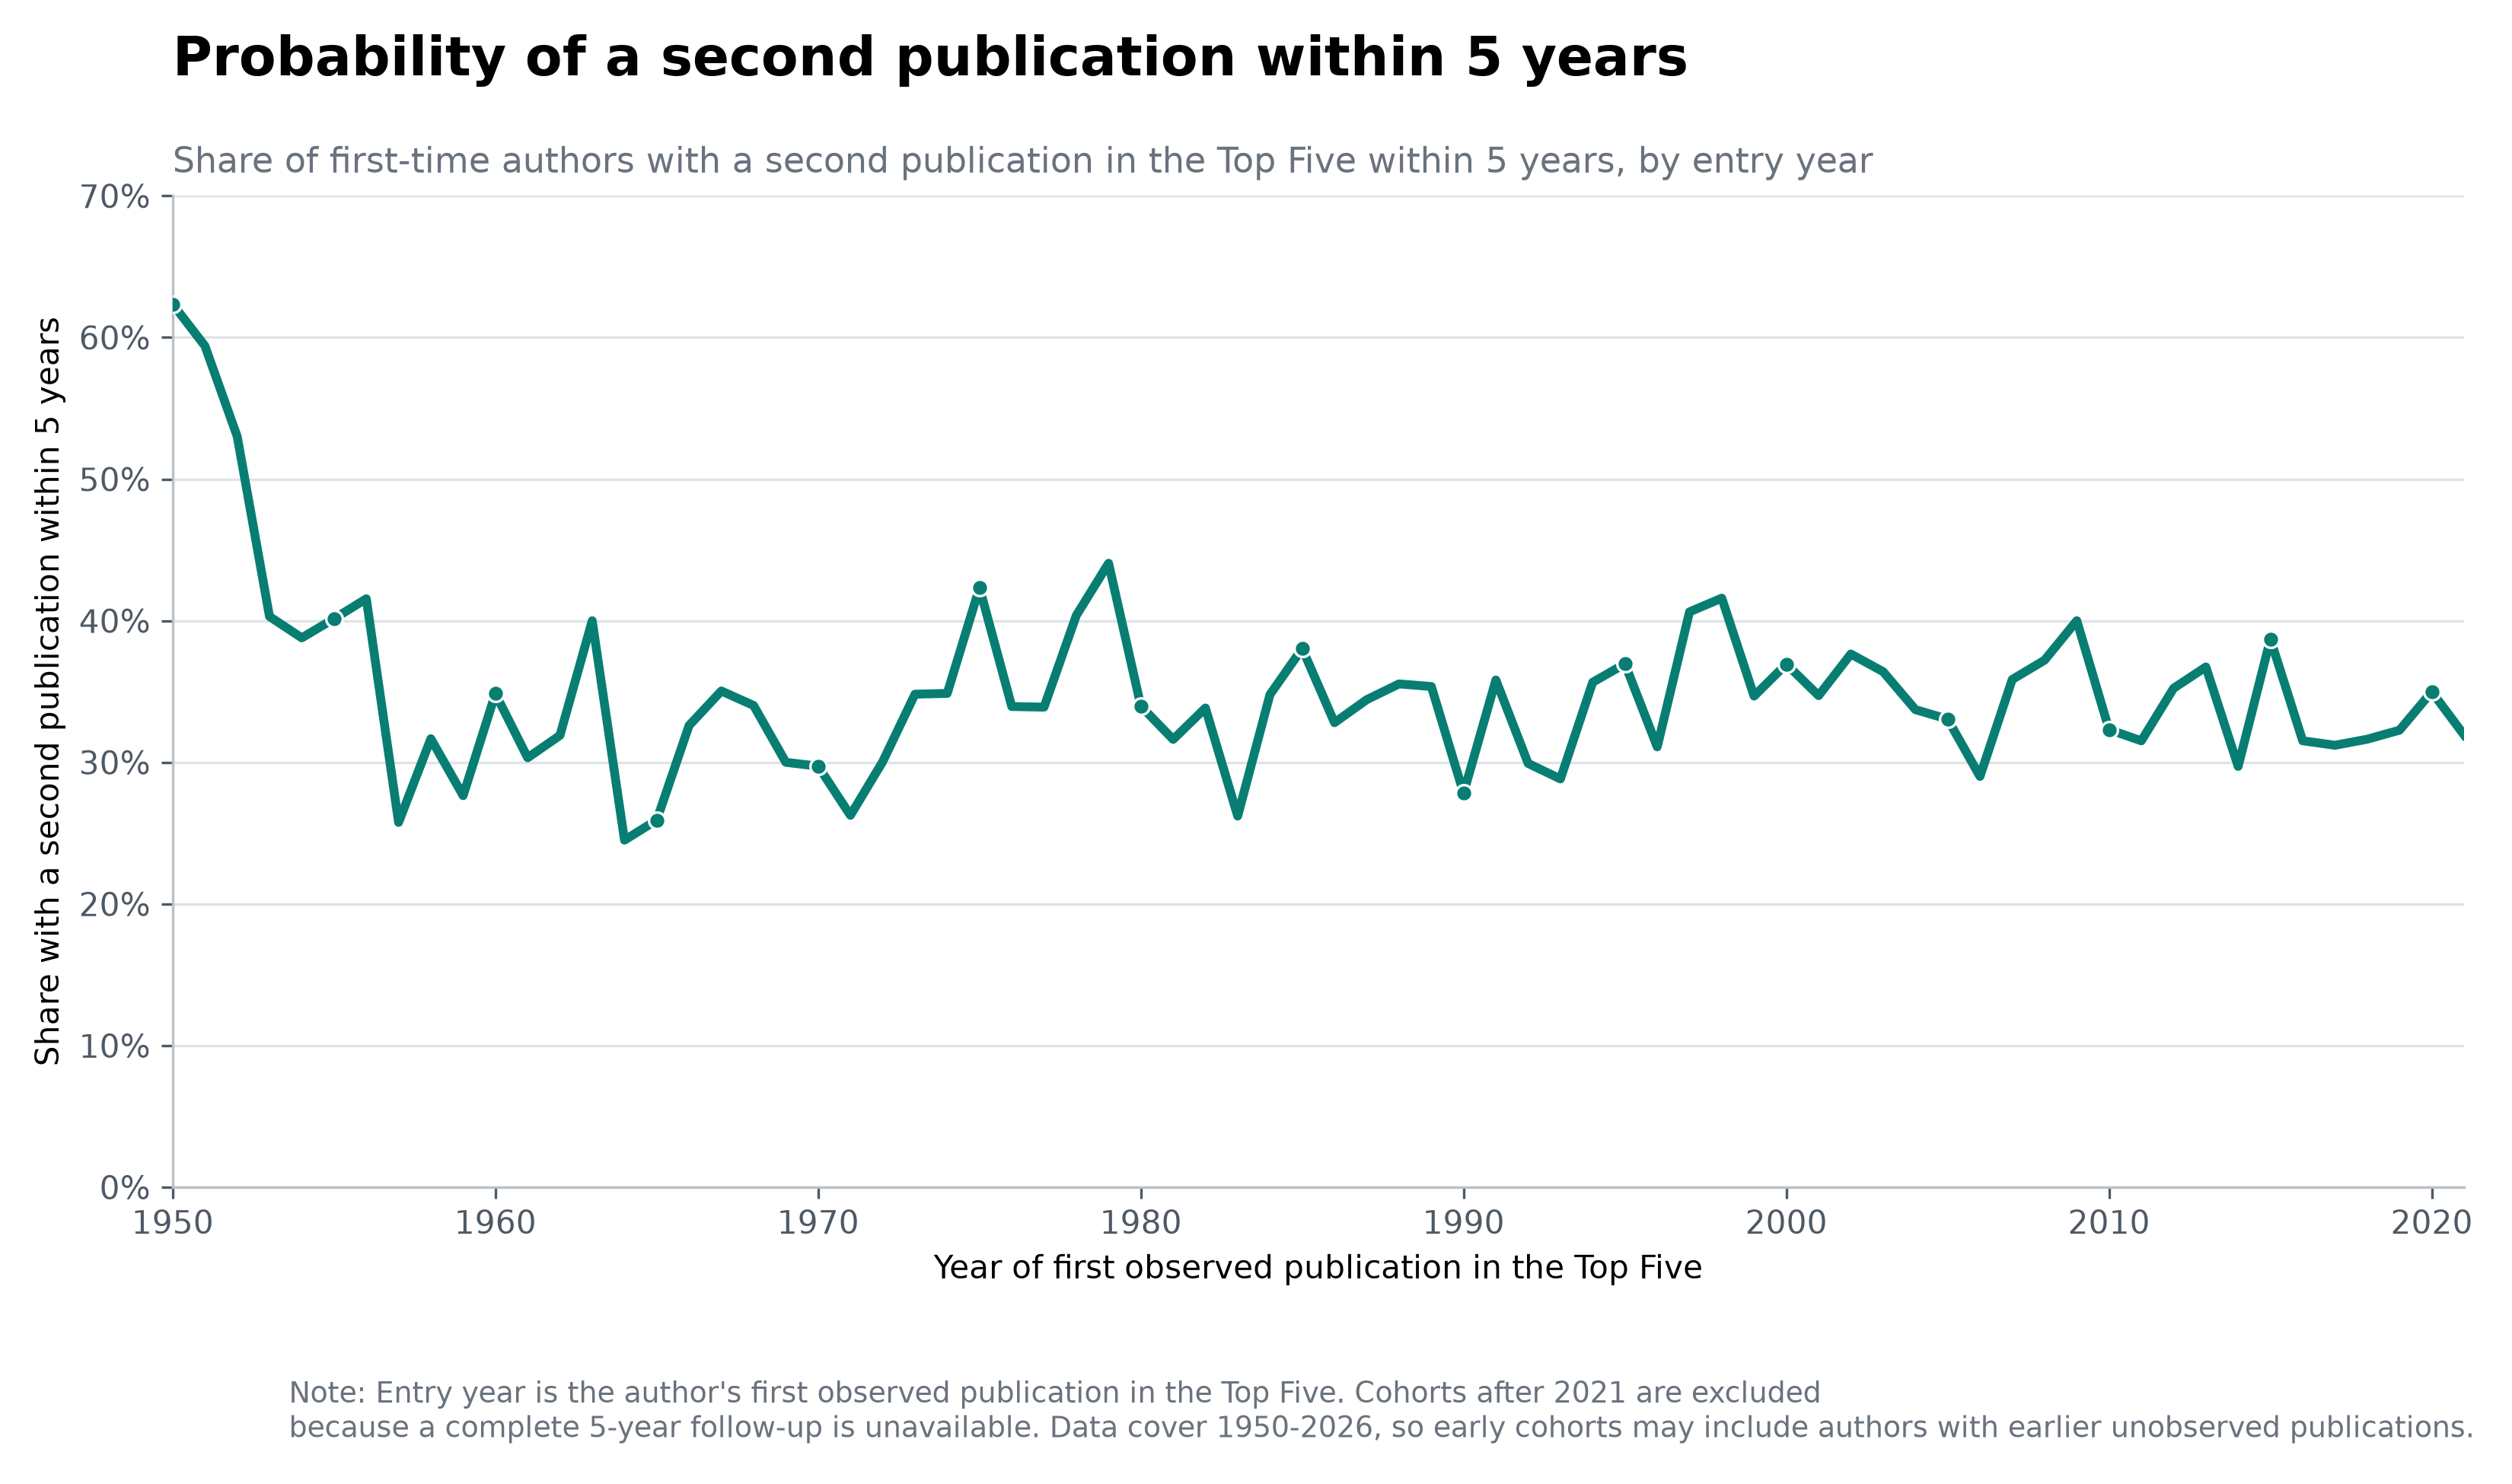

The file beside this chart, header and first rows:
entry_cohort_year, repeat_publication_window_years, observation_start_year, observation_end_year, available_followup_years, complete_followup_window, number_of_entry_authors, authors_with_second_publication_within_w…, authors_with_observed_second_after_windo…, authors_with_no_observed_second_publicat…, authors_without_second_publication_withi…, probability_second_publication_within_wi…
1950, 5, 1950, 2026, 76, 1, 178, 111, 23, 44, 67, 0.6236
1951, 5, 1950, 2026, 75, 1, 133, 79, 12, 42, 54, 0.594
1952, 5, 1950, 2026, 74, 1, 183, 97, 25, 61, 86, 0.5301
1953, 5, 1950, 2026, 73, 1, 134, 54, 18, 62, 80, 0.403
1954, 5, 1950, 2026, 72, 1, 165, 64, 20, 81, 101, 0.3879
1955, 5, 1950, 2026, 71, 1, 142, 57, 17, 68, 85, 0.4014
1956, 5, 1950, 2026, 70, 1, 142, 59, 14, 69, 83, 0.4155
1957, 5, 1950, 2026, 69, 1, 132, 34, 16, 82, 98, 0.2576
1958, 5, 1950, 2026, 68, 1, 120, 38, 15, 67, 82, 0.3167
1959, 5, 1950, 2026, 67, 1, 170, 47, 20, 103, 123, 0.2765
1960, 5, 1950, 2026, 66, 1, 132, 46, 14, 72, 86, 0.3485
1961, 5, 1950, 2026, 65, 1, 155, 47, 18, 90, 108, 0.3032
1962, 5, 1950, 2026, 64, 1, 163, 52, 23, 88, 111, 0.319
1963, 5, 1950, 2026, 63, 1, 120, 48, 15, 57, 72, 0.4
1964, 5, 1950, 2026, 62, 1, 151, 37, 19, 95, 114, 0.245
1965, 5, 1950, 2026, 61, 1, 135, 35, 16, 84, 100, 0.2593
1966, 5, 1950, 2026, 60, 1, 181, 59, 16, 106, 122, 0.326
1967, 5, 1950, 2026, 59, 1, 137, 48, 15, 74, 89, 0.3504
1968, 5, 1950, 2026, 58, 1, 147, 50, 9, 88, 97, 0.3401
1969, 5, 1950, 2026, 57, 1, 150, 45, 15, 90, 105, 0.3
1970, 5, 1950, 2026, 56, 1, 185, 55, 20, 110, 130, 0.2973
1971, 5, 1950, 2026, 55, 1, 179, 47, 21, 111, 132, 0.2626
1972, 5, 1950, 2026, 54, 1, 223, 67, 16, 140, 156, 0.3004
1973, 5, 1950, 2026, 53, 1, 158, 55, 23, 80, 103, 0.3481
1974, 5, 1950, 2026, 52, 1, 152, 53, 13, 86, 99, 0.3487
1975, 5, 1950, 2026, 51, 1, 163, 69, 18, 76, 94, 0.4233
1976, 5, 1950, 2026, 50, 1, 165, 56, 22, 87, 109, 0.3394
1977, 5, 1950, 2026, 49, 1, 177, 60, 16, 101, 117, 0.339
1978, 5, 1950, 2026, 48, 1, 161, 65, 19, 77, 96, 0.4037
1979, 5, 1950, 2026, 47, 1, 143, 63, 14, 66, 80, 0.4406
1980, 5, 1950, 2026, 46, 1, 209, 71, 26, 112, 138, 0.3397
1981, 5, 1950, 2026, 45, 1, 136, 43, 19, 74, 93, 0.3162
1982, 5, 1950, 2026, 44, 1, 133, 45, 25, 63, 88, 0.3383
1983, 5, 1950, 2026, 43, 1, 145, 38, 26, 81, 107, 0.2621
1984, 5, 1950, 2026, 42, 1, 138, 48, 20, 70, 90, 0.3478
1985, 5, 1950, 2026, 41, 1, 163, 62, 24, 77, 101, 0.3804
1986, 5, 1950, 2026, 40, 1, 125, 41, 17, 67, 84, 0.328
1987, 5, 1950, 2026, 39, 1, 122, 42, 22, 58, 80, 0.3443
1988, 5, 1950, 2026, 38, 1, 121, 43, 23, 55, 78, 0.3554
1989, 5, 1950, 2026, 37, 1, 99, 35, 14, 50, 64, 0.3535
1990, 5, 1950, 2026, 36, 1, 133, 37, 30, 66, 96, 0.2782
1991, 5, 1950, 2026, 35, 1, 148, 53, 30, 65, 95, 0.3581
1992, 5, 1950, 2026, 34, 1, 127, 38, 29, 60, 89, 0.2992
1993, 5, 1950, 2026, 33, 1, 111, 32, 26, 53, 79, 0.2883
1994, 5, 1950, 2026, 32, 1, 115, 41, 28, 46, 74, 0.3565
1995, 5, 1950, 2026, 31, 1, 92, 34, 25, 33, 58, 0.3696
1996, 5, 1950, 2026, 30, 1, 119, 37, 21, 61, 82, 0.3109
1997, 5, 1950, 2026, 29, 1, 128, 52, 21, 55, 76, 0.4062
1998, 5, 1950, 2026, 28, 1, 113, 47, 15, 51, 66, 0.4159
1999, 5, 1950, 2026, 27, 1, 248, 86, 33, 129, 162, 0.3468
2000, 5, 1950, 2026, 26, 1, 222, 82, 45, 95, 140, 0.3694
2001, 5, 1950, 2026, 25, 1, 242, 84, 31, 127, 158, 0.3471
2002, 5, 1950, 2026, 24, 1, 255, 96, 37, 122, 159, 0.3765
2003, 5, 1950, 2026, 23, 1, 261, 95, 40, 126, 166, 0.364
2004, 5, 1950, 2026, 22, 1, 258, 87, 47, 124, 171, 0.3372
2005, 5, 1950, 2026, 21, 1, 236, 78, 29, 129, 158, 0.3305
2006, 5, 1950, 2026, 20, 1, 231, 67, 34, 130, 164, 0.29
2007, 5, 1950, 2026, 19, 1, 212, 76, 30, 106, 136, 0.3585
2008, 5, 1950, 2026, 18, 1, 258, 96, 39, 123, 162, 0.3721
2009, 5, 1950, 2026, 17, 1, 260, 104, 41, 115, 156, 0.4
... 12 more rows
